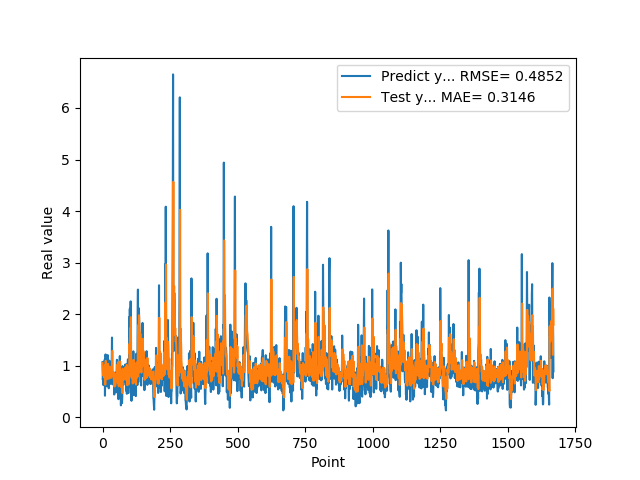

The table this chart was drawn from, first rows:
1.069700956339999953e+00, 1.052437782287597656e+00
7.274609804150000691e-01, 9.385396838188171387e-01
7.892770171170000459e-01, 8.204486370086669922e-01
6.237750053410000550e-01, 9.003874063491821289e-01
6.914690136910000007e-01, 7.984784841537475586e-01
8.557710051540000640e-01, 8.062850832939147949e-01
7.093830108640000187e-01, 8.639119267463684082e-01
1.014547944070000041e+00, 7.661740183830261230e-01
1.115731000900000103e+00, 9.569531679153442383e-01
4.182830154900000208e-01, 1.006875514984130859e+00
1.002280950550000105e+00, 6.332203149795532227e-01
1.218860983849999968e+00, 1.040940403938293457e+00
1.143296003339999922e+00, 1.094453334808349609e+00
6.528189778330000248e-01, 1.031801700592041016e+00
6.746559739110000731e-01, 7.694245576858520508e-01
6.009536385540000802e-01, 8.772705197334289551e-01
6.694570183749999348e-01, 7.931144237518310547e-01
6.538079977039999990e-01, 7.960773110389709473e-01
7.814120054240000224e-01, 7.394561767578125000e-01
1.206303954120000022e+00, 8.070881962776184082e-01
8.469259738919999725e-01, 1.035448551177978516e+00
8.286409974099999687e-01, 8.200419545173645020e-01
6.482390165329999787e-01, 8.808296322822570801e-01
5.623700022700000023e-01, 7.892878055572509766e-01
7.183309793469999649e-01, 7.499820590019226074e-01
1.099647998810000082e+00, 7.949831485748291016e-01
9.541710019110000163e-01, 9.836841821670532227e-01
7.290139794350000146e-01, 8.758873939514160156e-01
6.694499850270000385e-01, 8.110262751579284668e-01
8.631219863889999511e-01, 8.209969997406005859e-01
6.464660167689999515e-01, 9.401823878288269043e-01
8.223180174830000411e-01, 7.636073231697082520e-01
9.235979914669999458e-01, 8.608343005180358887e-01
8.300920128820000743e-01, 8.935050964355468750e-01
1.067314028740000031e+00, 8.531879186630249023e-01
1.546175003050000107e+00, 1.002767086029052734e+00
6.827279925350000500e-01, 1.286692142486572266e+00
6.385620236399999206e-01, 7.913470268249511719e-01
6.464239954950000699e-01, 8.860281109809875488e-01
6.881093978879999629e-01, 8.813448548316955566e-01
7.273989915849999877e-01, 8.502851128578186035e-01
6.500350236890000133e-01, 7.882384061813354492e-01
8.693690299990000092e-01, 7.304853200912475586e-01
4.408580064769999640e-01, 8.577613234519958496e-01
4.518609941010000575e-01, 5.973324179649353027e-01
7.575070261959999662e-01, 6.483192443847656250e-01
4.952389895920000229e-01, 7.999125719070434570e-01
6.850870251659999521e-01, 6.180021166801452637e-01
7.243813276289999825e-01, 7.355946898460388184e-01
8.653740286830000628e-01, 7.407089471817016602e-01
7.400469779970000328e-01, 8.384188413619995117e-01
8.070759773250000269e-01, 7.510429620742797852e-01
8.204330205920000729e-01, 8.303256630897521973e-01
1.114411950110000049e+00, 8.387467265129089355e-01
1.108605027200000093e+00, 1.014810085296630859e+00
4.751499891279999943e-01, 9.930652379989624023e-01
1.039268016820000140e+00, 6.715851426124572754e-01
9.457899928089998909e-01, 1.065929532051086426e+00
7.877500057220000462e-01, 9.451198577880859375e-01
3.504549860949999762e-01, 8.507451415061950684e-01
9.367713332179998797e-01, 6.015343666076660156e-01
... 1,609 more rows
